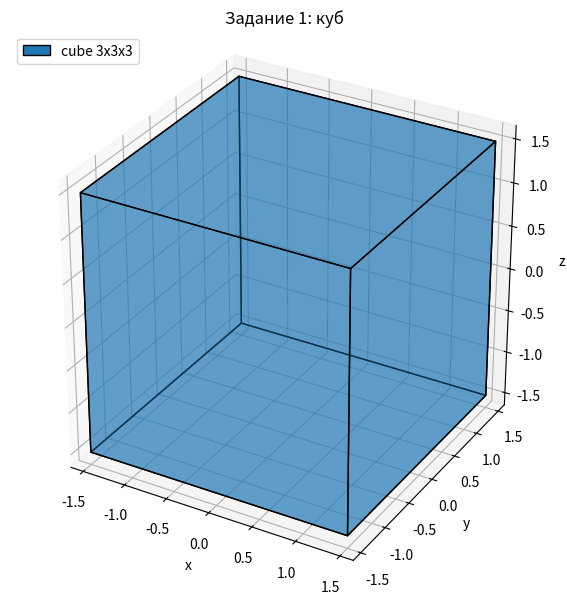
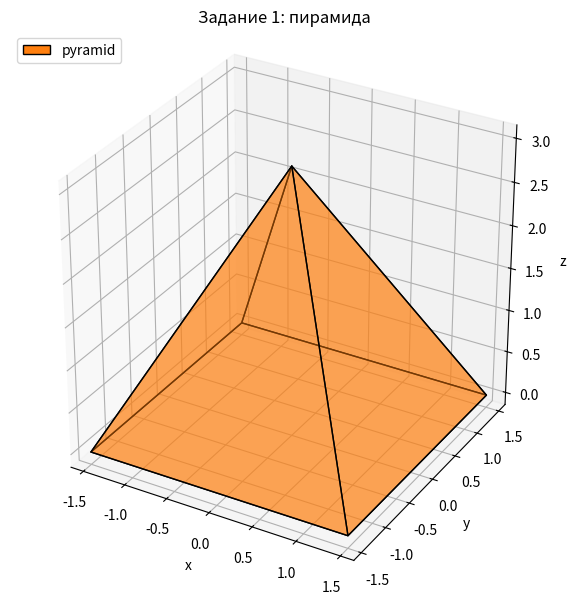
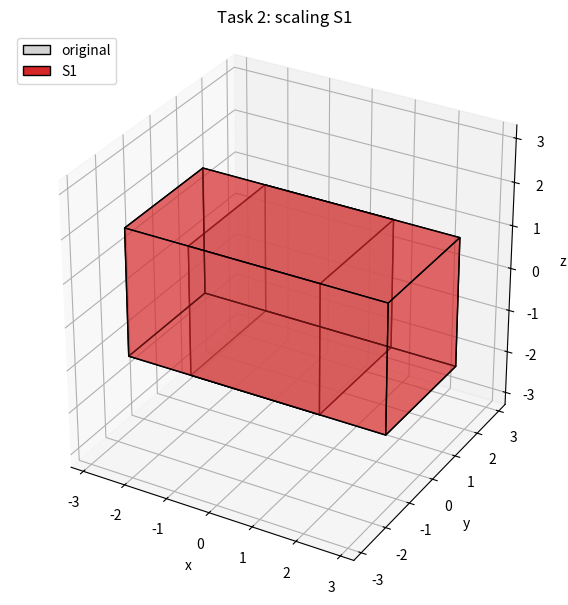
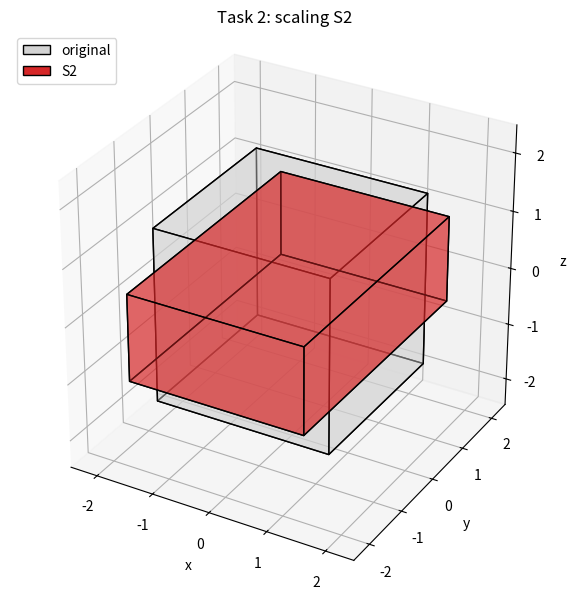
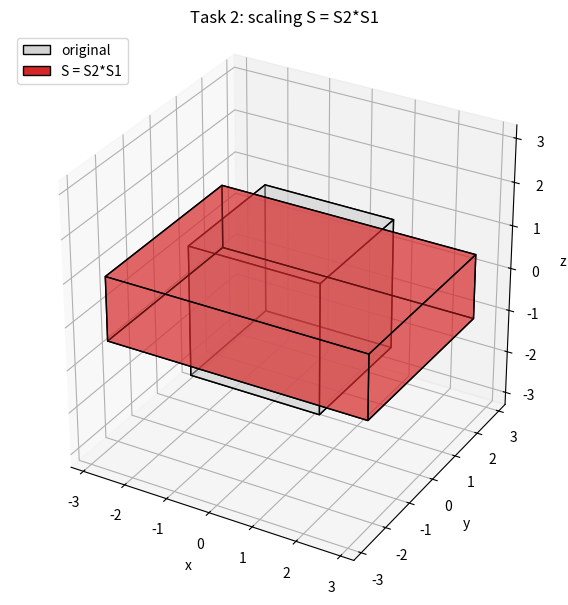
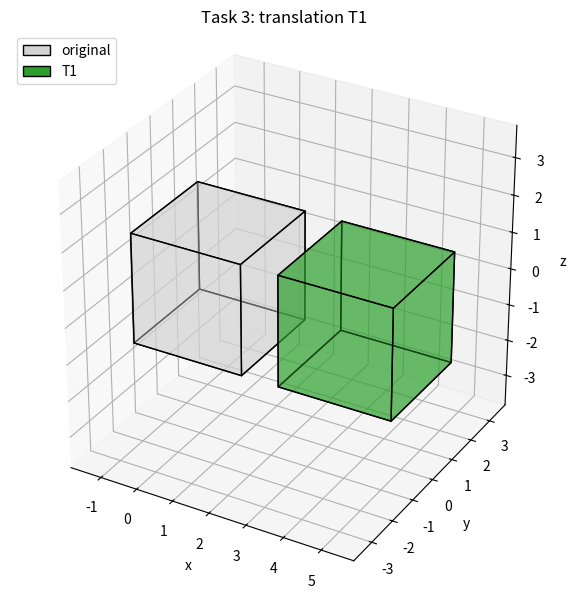
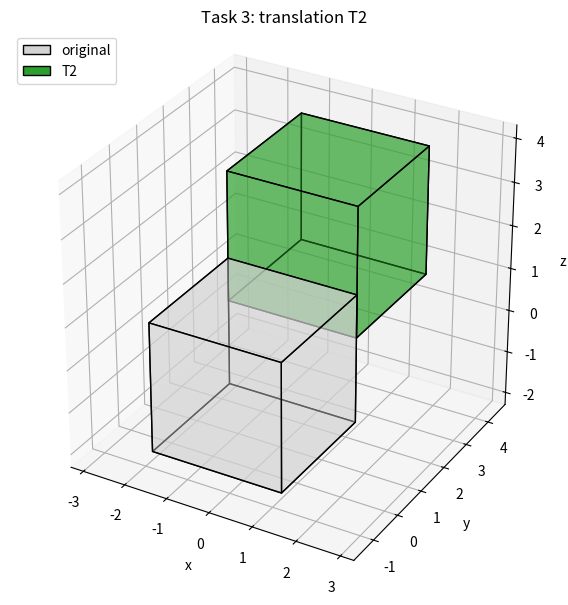
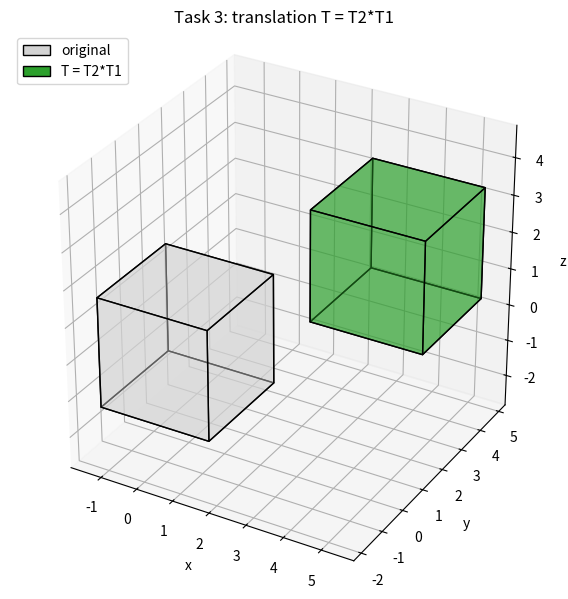
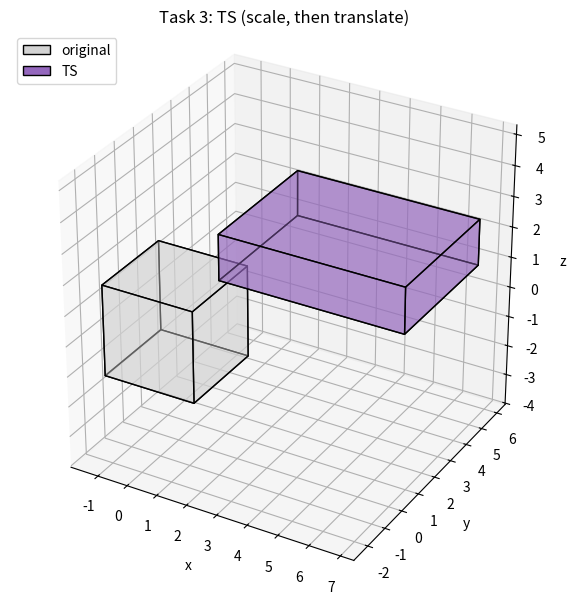
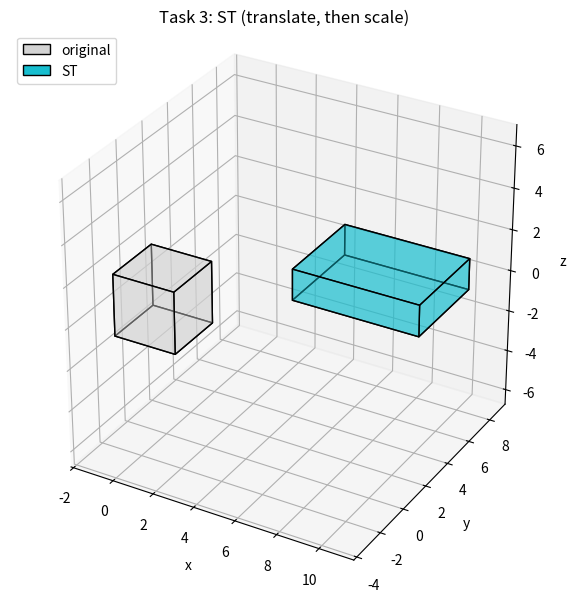
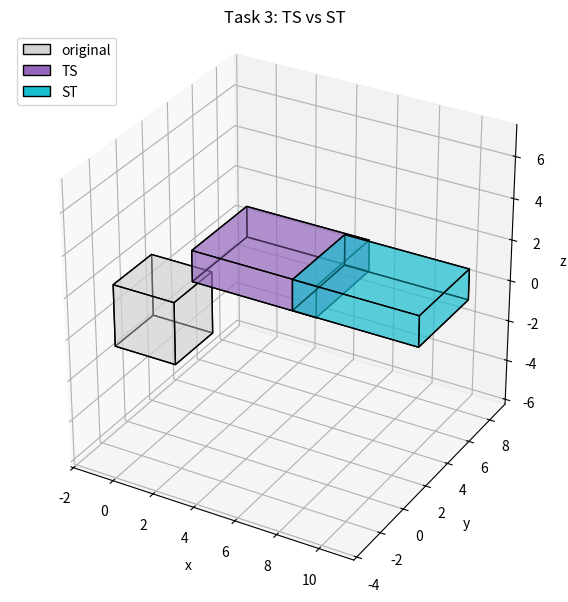

The script that saved these images, in order:
import numpy as np
import matplotlib.pyplot as plt
from matplotlib.patches import Patch
from mpl_toolkits.mplot3d.art3d import Poly3DCollection

np.set_printoptions(precision=2, suppress=True)

vertices_cube = np.array([
    [-1.5, -1.5, -1.5, 1],   # 0
    [ 1.5, -1.5, -1.5, 1],   # 1
    [ 1.5,  1.5, -1.5, 1],   # 2
    [-1.5,  1.5, -1.5, 1],   # 3
    [-1.5, -1.5,  1.5, 1],   # 4
    [ 1.5, -1.5,  1.5, 1],   # 5
    [ 1.5,  1.5,  1.5, 1],   # 6
    [-1.5,  1.5,  1.5, 1],   # 7
]).T

faces_cube = [
    [0, 1, 2, 3], [4, 5, 6, 7],
    [0, 1, 5, 4], [2, 3, 7, 6],
    [1, 2, 6, 5], [0, 3, 7, 4],
]

vertices_pyramid = np.array([
    [-1.5, -1.5, 0, 1],
    [ 1.5, -1.5, 0, 1],
    [ 1.5,  1.5, 0, 1],
    [-1.5,  1.5, 0, 1],
    [ 0.0,  0.0, 3, 1],
]).T

faces_pyramid = [
    [0, 1, 2, 3],
    [0, 1, 4], [1, 2, 4], [2, 3, 4], [3, 0, 4],
]


def plot(items, title, fname):
    """items: list of (vertices 4xN, faces, color, label)."""
    fig = plt.figure(figsize=(7, 6))
    ax = fig.add_subplot(111, projection="3d")
    handles = []
    for V, F, color, label in items:
        polys = [V[:3, f].T for f in F]
        ax.add_collection3d(Poly3DCollection(
            polys, facecolors=color, edgecolors="k", alpha=0.45))
        handles.append(Patch(facecolor=color, edgecolor="k", label=label))

    pts = np.hstack([V[:3] for V, _, _, _ in items])
    c = (pts.max(axis=1) + pts.min(axis=1)) / 2
    r = (pts.max(axis=1) - pts.min(axis=1)).max() / 2 * 1.1
    ax.set_xlim(c[0] - r, c[0] + r)
    ax.set_ylim(c[1] - r, c[1] + r)
    ax.set_zlim(c[2] - r, c[2] + r)
    ax.set_box_aspect((1, 1, 1))
    ax.set_xlabel("x"); ax.set_ylabel("y"); ax.set_zlabel("z")
    ax.set_title(title)
    ax.legend(handles=handles, loc="upper left")
    fig.tight_layout()
    fig.savefig(fname, dpi=200)


# ---------- Transformation matrices ----------
def scale(sx, sy, sz):
    return np.diag([sx, sy, sz, 1.0])


def translate(tx, ty, tz):
    T = np.eye(4)
    T[:3, 3] = [tx, ty, tz]
    return T


def apply(M, V):
    return M @ V          # vertices are columns -> M * V


ORIG = (vertices_cube, faces_cube, "lightgray", "original")

# ---------- Task 1 ----------
plot([(vertices_cube, faces_cube, "tab:blue", "cube 3x3x3")],
     "Задание 1: куб", "fig1_cube.png")
plot([(vertices_pyramid, faces_pyramid, "tab:orange", "pyramid")],
     "Задание 1: пирамида", "fig1_pyramid.png")

# ---------- Task 2: scaling ----------
S1 = scale(2, 1, 1)
S2 = scale(1, 1.5, 0.5)
S = S2 @ S1                      
print("S1 =\n", S1, "\nS2 =\n", S2, "\nS = S2*S1 =\n", S)

for M, name, label in [(S1, "fig2_S1.png", "S1"),
                       (S2, "fig2_S2.png", "S2"),
                       (S,  "fig2_S.png",  "S = S2*S1")]:
    V = apply(M, vertices_cube)
    print(label, "vertices:\n", V)
    plot([ORIG, (V, faces_cube, "tab:red", label)],
         f"Task 2: scaling {label}", name)

# ---------- Task 3: translation ----------
T1 = translate(4, 0, 0)
T2 = translate(0, 3, 2)
T = T2 @ T1
print("T1 =\n", T1, "\nT2 =\n", T2, "\nT = T2*T1 =\n", T)

for M, name, label in [(T1, "fig3_T1.png", "T1"),
                       (T2, "fig3_T2.png", "T2"),
                       (T,  "fig3_T.png",  "T = T2*T1")]:
    V = apply(M, vertices_cube)
    print(label, "vertices:\n", V)
    plot([ORIG, (V, faces_cube, "tab:green", label)],
         f"Task 3: translation {label}", name)

# TS: scale first, then translate.  ST: translate first, then scale.
TS = T @ S
ST = S @ T
print("TS =\n", TS, "\nST =\n", ST)
print("TS == ST ?", np.allclose(TS, ST))

V_TS = apply(TS, vertices_cube)
V_ST = apply(ST, vertices_cube)
print("TS vertices:\n", V_TS, "\nST vertices:\n", V_ST)

plot([ORIG, (V_TS, faces_cube, "tab:purple", "TS")],
     "Task 3: TS (scale, then translate)", "fig3_TS.png")
plot([ORIG, (V_ST, faces_cube, "tab:cyan", "ST")],
     "Task 3: ST (translate, then scale)", "fig3_ST.png")
plot([ORIG,
      (V_TS, faces_cube, "tab:purple", "TS"),
      (V_ST, faces_cube, "tab:cyan", "ST")],
     "Task 3: TS vs ST", "fig3_TS_vs_ST.png")

plt.show()
